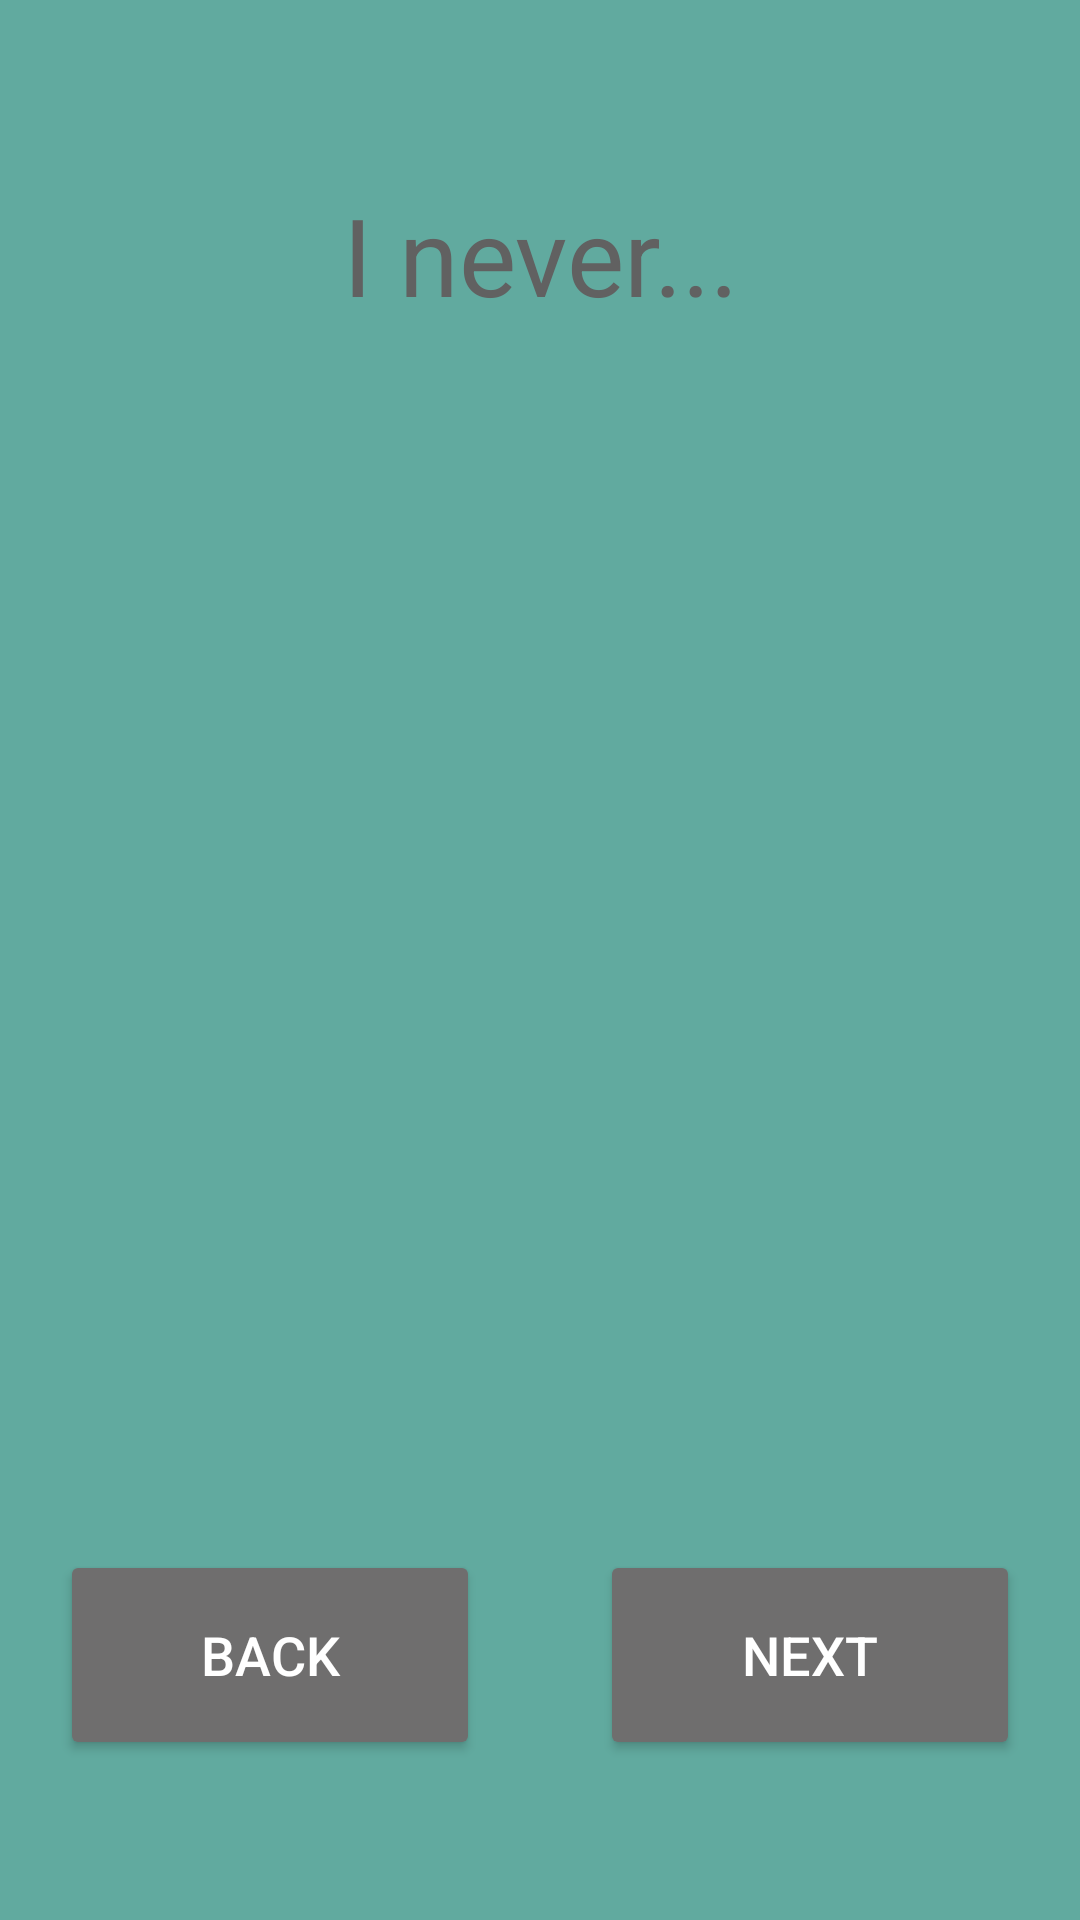

Reconstruct the res/layout file that produces this screen, plus the resources it refers to.
<!-- AndroidManifest.xml: application theme AppTheme -->
<!-- res/layout/activity_game.xml -->
<?xml version="1.0" encoding="utf-8"?>
<androidx.constraintlayout.widget.ConstraintLayout xmlns:android="http://schemas.android.com/apk/res/android"
    xmlns:app="http://schemas.android.com/apk/res-auto"
    xmlns:tools="http://schemas.android.com/tools"
    android:layout_width="match_parent"
    android:layout_height="match_parent"
    tools:context=".views.Game">

    <TextView
        android:id="@+id/question_text"
        android:layout_width="343dp"
        android:layout_height="323dp"
        android:layout_marginStart="8dp"
        android:layout_marginTop="8dp"
        android:layout_marginEnd="8dp"
        android:text="@string/text_game_placeholder"
        android:textAlignment="center"
        android:textColor="@color/text_color"
        android:textSize="36sp"
        app:layout_constraintBottom_toBottomOf="parent"
        app:layout_constraintEnd_toEndOf="parent"
        app:layout_constraintStart_toStartOf="parent"
        app:layout_constraintTop_toTopOf="parent"
        app:layout_constraintVertical_bias="0.17000002" />

    <Button
        android:id="@+id/btn_game_next"
        android:layout_width="140dp"
        android:layout_height="70dp"
        android:layout_marginStart="8dp"
        android:layout_marginEnd="8dp"
        android:onClick="showNext"
        android:text="@string/btn_next"
        android:textSize="18sp"
        app:layout_constraintBottom_toBottomOf="@+id/space3"
        app:layout_constraintEnd_toEndOf="parent"
        app:layout_constraintStart_toEndOf="@+id/space3"
        app:layout_constraintTop_toTopOf="@+id/space3" />

    <Button
        android:id="@+id/btn-back"
        android:layout_width="140dp"
        android:layout_height="70dp"
        android:layout_marginStart="8dp"
        android:layout_marginEnd="8dp"
        android:onClick="goBack"
        android:text="@string/btn_back"
        android:textSize="18sp"
        app:layout_constraintBottom_toBottomOf="@+id/space3"
        app:layout_constraintEnd_toStartOf="@+id/space3"
        app:layout_constraintStart_toStartOf="parent"
        app:layout_constraintTop_toTopOf="@+id/space3" />

    <Space
        android:id="@+id/space3"
        android:layout_width="wrap_content"
        android:layout_height="wrap_content"
        android:layout_marginTop="8dp"
        app:layout_constraintBottom_toBottomOf="parent"
        app:layout_constraintEnd_toEndOf="parent"
        app:layout_constraintStart_toStartOf="parent"
        app:layout_constraintTop_toTopOf="parent"
        app:layout_constraintVertical_bias="0.86" />

</androidx.constraintlayout.widget.ConstraintLayout>
<!-- resources referenced by this layout -->
<resources>
  <color name="text_color">#616161</color>
  <string name="btn_back">Back</string>
  <string name="btn_next">Next</string>
  <string name="text_game_placeholder">I never...</string>
  <style name="AppTheme" parent="Theme.AppCompat.Light.NoActionBar">
          
          <item name="colorPrimary">@color/colorPrimary</item>
          <item name="colorPrimaryDark">@color/colorPrimaryDark</item>
          <item name="colorAccent">@color/colorAccent</item>
          <item name="android:windowBackground">@color/background</item>
          <item name="colorButtonNormal">@color/btn_color</item>
          <item name="android:textColor">@color/btn_text</item>
      </style>
  <color name="colorPrimary">#008577</color>
  <color name="colorPrimaryDark">#00574B</color>
  <color name="colorAccent">#943A58</color>
  <color name="background">#61AA9F</color>
  <color name="btn_color">#6F6E6E</color>
  <color name="btn_text">#FFFFFF</color>
</resources>
